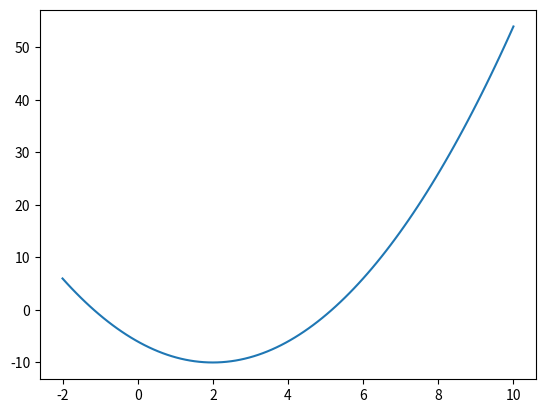

This figure's Python source:
import matplotlib.pyplot as plt
import numpy as np

def f(x):
    y = np.power(x,2) -4. * x -6.
    return y

x = np.linspace(-2.,10.,100)
plt.plot(x,f(x))
plt.show()
